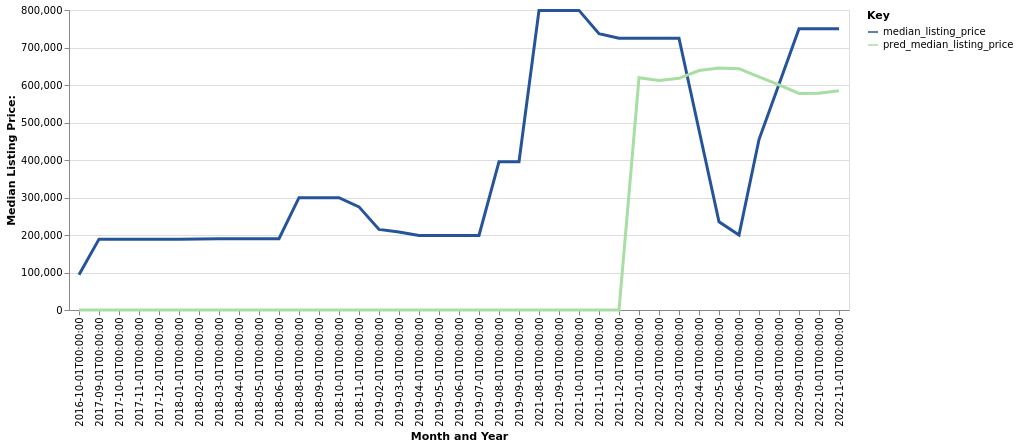

Source data for this figure (header and first rows):
date, time_idx, median_listing_price, thirty_year_interest_rate_five, month, county_name, active_listing_count, pred_median_listing_price, month_year
2016-10-01, 0, 94000, 3.64, 10, bennett, sd, 1.0, 0, Oct-2016
2017-09-01, 11, 189000, 4.1, 9, bennett, sd, 1.0, 0, Sep-2017
2017-10-01, 12, 189000, 4.05, 10, bennett, sd, 1.0, 0, Oct-2017
2017-11-01, 13, 189000, 3.94, 11, bennett, sd, 1.0, 0, Nov-2017
2017-12-01, 14, 189000, 4.03, 12, bennett, sd, 1.0, 0, Dec-2017
2018-01-01, 15, 189000, 3.93, 1, bennett, sd, 1.0, 0, Jan-2018
2018-02-01, 16, 189250, 3.83, 2, bennett, sd, 1.0, 0, Feb-2018
2018-03-01, 17, 190000, 3.94, 3, bennett, sd, 1.0, 0, Mar-2018
2018-04-01, 18, 190000, 3.95, 4, bennett, sd, 1.0, 0, Apr-2018
2018-05-01, 19, 190000, 3.99, 5, bennett, sd, 1.0, 0, May-2018
2018-06-01, 20, 190000, 4.15, 6, bennett, sd, 1.0, 0, Jun-2018
2018-08-01, 22, 299500, 4.46, 8, bennett, sd, 1.0, 0, Aug-2018
2018-09-01, 23, 299500, 4.58, 9, bennett, sd, 1.0, 0, Sep-2018
2018-10-01, 24, 299500, 4.66, 10, bennett, sd, 1.0, 0, Oct-2018
2018-11-01, 25, 275000, 4.62, 11, bennett, sd, 1.0, 0, Nov-2018
2019-02-01, 28, 215000, 4.72, 2, bennett, sd, 1.0, 0, Feb-2019
2019-03-01, 29, 208143, 4.9, 3, bennett, sd, 1.0, 0, Mar-2019
2019-04-01, 30, 199000, 4.94, 4, bennett, sd, 1.0, 0, Apr-2019
2019-05-01, 31, 199000, 4.75, 5, bennett, sd, 1.0, 0, May-2019
2019-06-01, 32, 199000, 4.51, 6, bennett, sd, 1.0, 0, Jun-2019
2019-07-01, 33, 199000, 4.41, 7, bennett, sd, 1.0, 0, Jul-2019
2019-08-01, 34, 395584, 4.41, 8, bennett, sd, 1.0, 0, Aug-2019
2019-09-01, 35, 395584, 4.2, 9, bennett, sd, 1.0, 0, Sep-2019
2021-08-01, 58, 799000, 3.17, 8, bennett, sd, 1.0, 0, Aug-2021
2021-09-01, 59, 799000, 3.18, 9, bennett, sd, 1.0, 0, Sep-2021
2021-10-01, 60, 799000, 3.0, 10, bennett, sd, 1.0, 0, Oct-2021
2021-11-01, 61, 737000, 3.02, 11, bennett, sd, 1.0, 0, Nov-2021
2021-12-01, 62, 725000, 2.98, 12, bennett, sd, 1.0, 0, Dec-2021
2022-01-01, 63, 725000, 2.87, 1, bennett, sd, 1.0, 619368, Jan-2022
2022-02-01, 64, 725000, 3.01, 2, bennett, sd, 1.0, 612349, Feb-2022
2022-03-01, 65, 725000, 3.14, 3, bennett, sd, 1.0, 617896, Mar-2022
2022-04-01, 66, 480000, 3.1, 4, bennett, sd, 2.0, 638659, Apr-2022
2022-05-01, 67, 235000, 3.12, 5, bennett, sd, 3.0, 645419, May-2022
2022-06-01, 68, 200000, 3.56, 6, bennett, sd, 3.0, 643559, Jun-2022
2022-07-01, 69, 454500, 3.92, 7, bennett, sd, 2.0, 621569, Jul-2022
2022-08-01, 70, 602250, 4.67, 8, bennett, sd, 2.0, 600352, Aug-2022
2022-09-01, 71, 750000, 5.11, 9, bennett, sd, 1.0, 577620, Sep-2022
2022-10-01, 72, 750000, 5.3, 10, bennett, sd, 1.0, 577800, Oct-2022
2022-11-01, 73, 750000, 5.81, 11, bennett, sd, 1.0, 584498, Nov-2022
